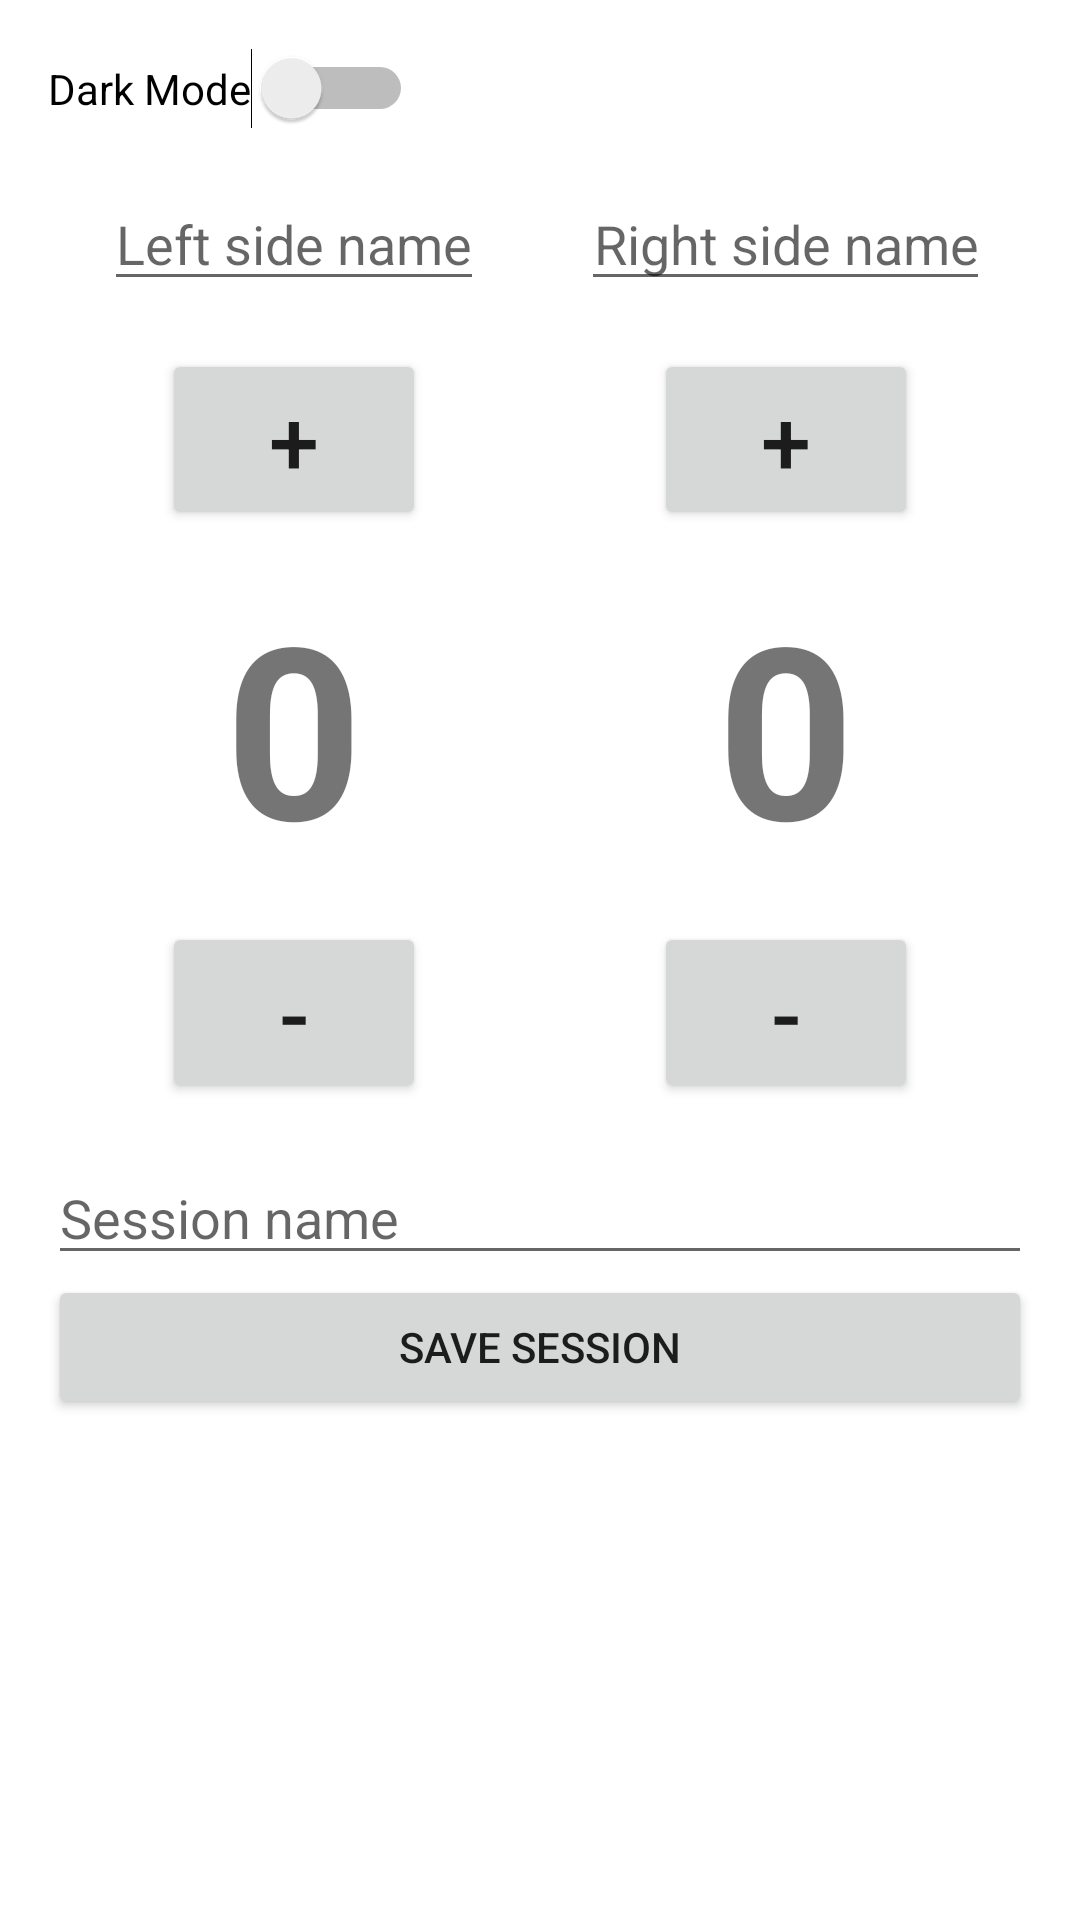

Produce the Android XML layout that renders to this screen, including the resource entries it uses.
<!-- AndroidManifest.xml: application theme Theme.ScoreCounterApp -->
<!-- res/layout/activity_main.xml -->
<?xml version="1.0" encoding="utf-8"?>
<LinearLayout xmlns:android="http://schemas.android.com/apk/res/android"
    xmlns:tools="http://schemas.android.com/tools"
    android:orientation="vertical"
    android:padding="16dp"
    android:layout_width="match_parent"
    android:layout_height="match_parent">

    <Switch
        android:id="@+id/switch_dark_mode"
        android:layout_width="wrap_content"
        android:layout_height="wrap_content"
        android:text="@string/dark_mode"
        tools:ignore="UseSwitchCompatOrMaterialXml" />

    <LinearLayout
        android:layout_width="match_parent"
        android:layout_height="wrap_content"
        android:weightSum="2"
        android:orientation="horizontal"
        android:layout_marginTop="16dp">

        
        <LinearLayout
            android:layout_weight="1"
            android:orientation="vertical"
            android:gravity="center"
            android:layout_width="0dp"
            android:layout_height="wrap_content">

            <EditText
                android:id="@+id/edit_left_name"
                android:hint="@string/left_side_name"
                android:maxLength="10"
                android:layout_width="wrap_content"
                android:layout_height="wrap_content"
                android:gravity="center"
                android:layout_marginBottom="16dp"
                android:inputType="textCapWords" />

            <Button
                android:id="@+id/btn_left_up"
                android:text="@string/increment_left"
                android:textSize="30sp"
                android:layout_width="wrap_content"
                android:layout_height="wrap_content" />

            <FrameLayout
                android:layout_marginVertical="8dp"
                android:layout_width="wrap_content"
                android:layout_height="wrap_content">
                <TextView
                    android:id="@+id/score_left"
                    android:text="@string/default_score_left"
                    android:textSize="80sp"
                    android:textStyle="bold"
                    android:gravity="center"
                    android:paddingHorizontal="16dp"
                    android:paddingVertical="4dp"
                    android:minWidth="100dp"
                    android:minHeight="80dp"
                    android:background="@android:color/transparent"
                    android:layout_gravity="center"
                    android:layout_width="wrap_content"
                    android:layout_height="wrap_content" />
            </FrameLayout>

            <Button
                android:id="@+id/btn_left_down"
                android:text="@string/decrement_left"
                android:textSize="30sp"
                android:layout_width="wrap_content"
                android:layout_height="wrap_content" />
        </LinearLayout>

        
        <LinearLayout
            android:layout_weight="1"
            android:orientation="vertical"
            android:gravity="center"
            android:layout_width="0dp"
            android:layout_height="wrap_content">

            <EditText
                android:id="@+id/edit_right_name"
                android:hint="@string/right_side_name"
                android:maxLength="10"
                android:layout_width="wrap_content"
                android:layout_height="wrap_content"
                android:gravity="center"
                android:layout_marginBottom="16dp"
                android:inputType="textCapWords" />

            <Button
                android:id="@+id/btn_right_up"
                android:text="@string/increment_right"
                android:textSize="30sp"
                android:layout_width="wrap_content"
                android:layout_height="wrap_content" />

            <FrameLayout
                android:layout_marginVertical="8dp"
                android:layout_width="wrap_content"
                android:layout_height="wrap_content">
                <TextView
                    android:id="@+id/score_right"
                    android:text="@string/default_score_right"
                    android:textSize="80sp"
                    android:textStyle="bold"
                    android:gravity="center"
                    android:paddingHorizontal="16dp"
                    android:paddingVertical="4dp"
                    android:minWidth="100dp"
                    android:minHeight="80dp"
                    android:background="@android:color/transparent"
                    android:layout_gravity="center"
                    android:layout_width="wrap_content"
                    android:layout_height="wrap_content" />
            </FrameLayout>

            <Button
                android:id="@+id/btn_right_down"
                android:text="@string/decrement_right"
                android:textSize="30sp"
                android:layout_width="wrap_content"
                android:layout_height="wrap_content" />
        </LinearLayout>
    </LinearLayout>

    <EditText
        android:id="@+id/edit_session_name"
        android:hint="@string/session_name"
        android:layout_marginTop="16dp"
        android:layout_width="match_parent"
        android:layout_height="wrap_content" />

    <Button
        android:id="@+id/btn_save_session"
        android:text="@string/save_session"
        android:layout_width="match_parent"
        android:layout_height="wrap_content" />

    <ListView
        android:id="@+id/session_list"
        android:layout_marginTop="16dp"
        android:layout_width="match_parent"
        android:layout_height="0dp"
        android:layout_weight="1" />
</LinearLayout>
<!-- resources referenced by this layout -->
<resources>
  <string name="dark_mode">Dark Mode</string>
  <string name="decrement_left">-</string>
  <string name="decrement_right">-</string>
  <string name="default_score_left">0</string>
  <string name="default_score_right">0</string>
  <string name="increment_left">+</string>
  <string name="increment_right">+</string>
  <string name="left_side_name">Left side name</string>
  <string name="right_side_name">Right side name</string>
  <string name="save_session">Save Session</string>
  <string name="session_name">Session name</string>
  <style name="Theme.ScoreCounterApp" parent="Theme.MaterialComponents.DayNight.DarkActionBar">
          <item name="colorPrimary">@android:color/holo_blue_dark</item>
          <item name="colorPrimaryVariant">@android:color/holo_blue_light</item>
          <item name="colorOnPrimary">@android:color/white</item>
          <item name="colorSecondary">@android:color/holo_green_dark</item>
          <item name="colorOnSecondary">@android:color/white</item>
      </style>
</resources>
